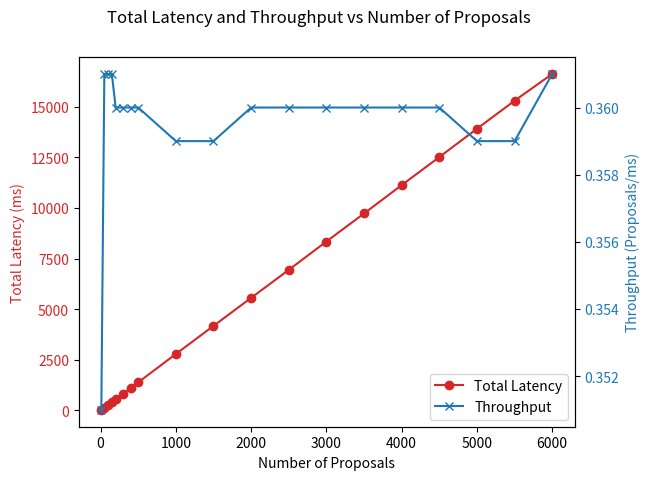

Write Python code to recreate this figure.
import matplotlib.pyplot as plt

# Data
num_proposals = [10, 50, 100, 150, 200, 300, 400, 500, 1000, 1500, 2000, 2500, 3000, 3500, 4000, 4500, 5000, 5500, 6000]
total_latency = [28.5, 138.5, 277.0, 416.0, 555.0, 833.0, 1110.0, 1389.0, 2789.0, 4175.0, 5560.0, 6942.0, 8342.0, 9725.0, 11125.0, 12510.0, 13907.0, 15292.0, 16614.0]
throughput = [0.351, 0.361, 0.361, 0.361, 0.360, 0.360, 0.360, 0.360, 0.359, 0.359, 0.360, 0.360, 0.360, 0.360, 0.360, 0.360, 0.359, 0.359, 0.361]

# Plotting
fig, ax1 = plt.subplots()

# Plotting Total Latency
color = 'tab:red'
ax1.set_xlabel('Number of Proposals')
ax1.set_ylabel('Total Latency (ms)', color=color)
ax1.plot(num_proposals, total_latency, color=color, marker='o', label='Total Latency')
ax1.tick_params(axis='y', labelcolor=color)

# Create a second y-axis for throughput
ax2 = ax1.twinx()
color = 'tab:blue'
ax2.set_ylabel('Throughput (Proposals/ms)', color=color)
ax2.plot(num_proposals, throughput, color=color, marker='x', label='Throughput')
ax2.tick_params(axis='y', labelcolor=color)

# Adding title and legend
fig.suptitle('Total Latency and Throughput vs Number of Proposals')
lines, labels = ax1.get_legend_handles_labels()
lines2, labels2 = ax2.get_legend_handles_labels()
ax2.legend(lines + lines2, labels + labels2, loc='lower right')

# Show plot
plt.show()
